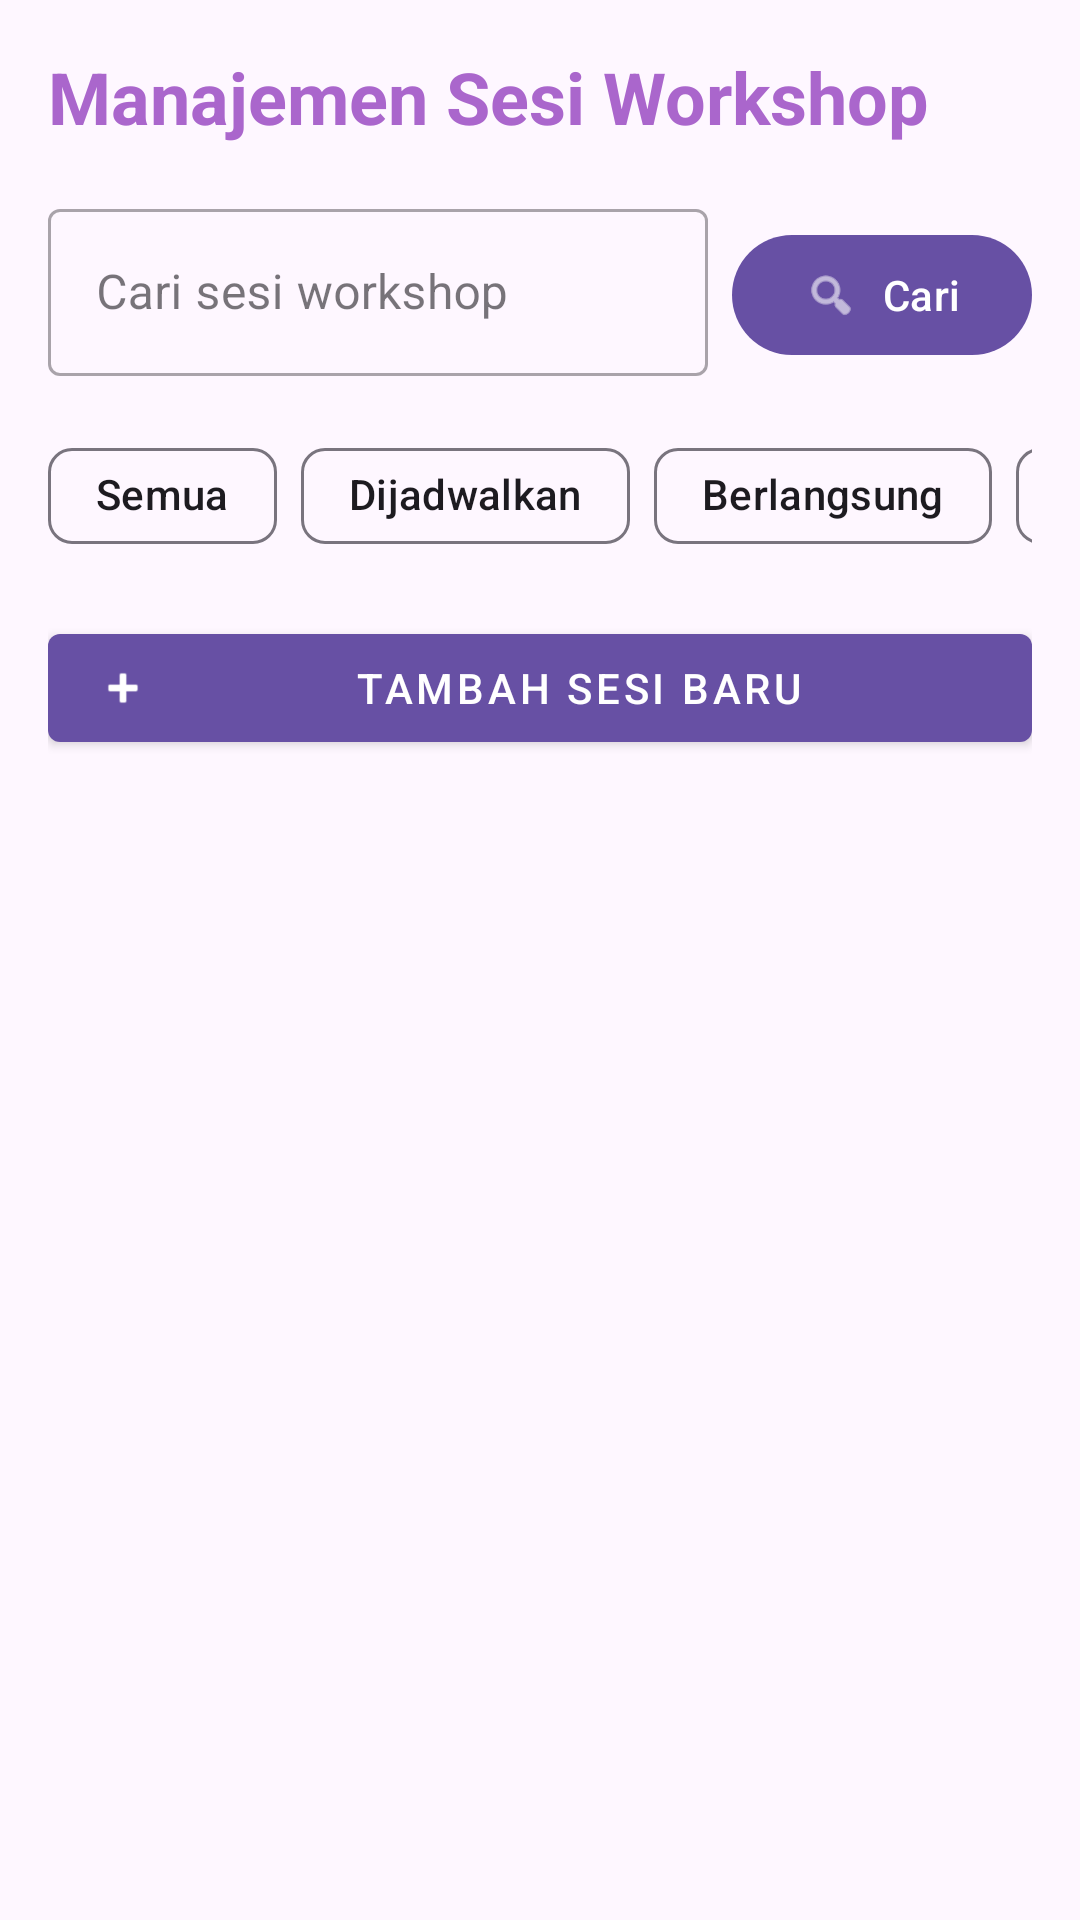

The Android layout XML behind this screen, and the referenced resources:
<!-- AndroidManifest.xml: application theme Theme.WorkshopManager -->
<!-- res/layout/fragment_workshop_session_list.xml -->
<?xml version="1.0" encoding="utf-8"?>
<LinearLayout xmlns:android="http://schemas.android.com/apk/res/android"
    xmlns:app="http://schemas.android.com/apk/res-auto"
    android:layout_width="match_parent"
    android:layout_height="match_parent"
    android:orientation="vertical"
    android:padding="16dp">

    
    <TextView
        android:layout_width="match_parent"
        android:layout_height="wrap_content"
        android:text="Manajemen Sesi Workshop"
        android:textSize="24sp"
        android:textStyle="bold"
        android:textColor="@android:color/holo_purple"
        android:layout_marginBottom="16dp" />

    
    <LinearLayout
        android:layout_width="match_parent"
        android:layout_height="wrap_content"
        android:orientation="horizontal"
        android:layout_marginBottom="16dp">

        <com.google.android.material.textfield.TextInputLayout
            android:layout_width="0dp"
            android:layout_height="wrap_content"
            android:layout_weight="1"
            android:hint="Cari sesi workshop"
            style="@style/Widget.MaterialComponents.TextInputLayout.OutlinedBox">

            <com.google.android.material.textfield.TextInputEditText
                android:id="@+id/etSearch"
                android:layout_width="match_parent"
                android:layout_height="wrap_content"
                android:inputType="text" />

        </com.google.android.material.textfield.TextInputLayout>

        <com.google.android.material.button.MaterialButton
            android:id="@+id/btnSearch"
            android:layout_width="wrap_content"
            android:layout_height="wrap_content"
            android:layout_marginStart="8dp"
            android:text="Cari"
            app:icon="@android:drawable/ic_menu_search" />

    </LinearLayout>

    
    <HorizontalScrollView
        android:layout_width="match_parent"
        android:layout_height="wrap_content"
        android:scrollbars="none"
        android:layout_marginBottom="16dp">

        <com.google.android.material.chip.ChipGroup
            android:id="@+id/chipGroup"
            android:layout_width="wrap_content"
            android:layout_height="wrap_content"
            app:singleSelection="true">

            <com.google.android.material.chip.Chip
                android:id="@+id/chipAll"
                android:layout_width="wrap_content"
                android:layout_height="wrap_content"
                android:text="Semua"
                android:checked="true" />

            <com.google.android.material.chip.Chip
                android:id="@+id/chipScheduled"
                android:layout_width="wrap_content"
                android:layout_height="wrap_content"
                android:text="Dijadwalkan" />

            <com.google.android.material.chip.Chip
                android:id="@+id/chipActive"
                android:layout_width="wrap_content"
                android:layout_height="wrap_content"
                android:text="Berlangsung" />

            <com.google.android.material.chip.Chip
                android:id="@+id/chipCompleted"
                android:layout_width="wrap_content"
                android:layout_height="wrap_content"
                android:text="Selesai" />

        </com.google.android.material.chip.ChipGroup>

    </HorizontalScrollView>

    
    <com.google.android.material.button.MaterialButton
        android:id="@+id/btnAddSession"
        android:layout_width="match_parent"
        android:layout_height="wrap_content"
        android:text="Tambah Sesi Baru"
        android:layout_marginBottom="16dp"
        app:icon="@android:drawable/ic_input_add"
        style="@style/Widget.MaterialComponents.Button" />

    
    <androidx.recyclerview.widget.RecyclerView
        android:id="@+id/rvSessions"
        android:layout_width="match_parent"
        android:layout_height="0dp"
        android:layout_weight="1"
        android:clipToPadding="false"
        android:paddingBottom="16dp" />

    
    <LinearLayout
        android:id="@+id/llEmptyState"
        android:layout_width="match_parent"
        android:layout_height="0dp"
        android:layout_weight="1"
        android:orientation="vertical"
        android:gravity="center"
        android:visibility="gone">

        <ImageView
            android:layout_width="120dp"
            android:layout_height="120dp"
            android:src="@android:drawable/ic_dialog_info"
            android:alpha="0.3"
            android:layout_marginBottom="16dp" />

        <TextView
            android:layout_width="wrap_content"
            android:layout_height="wrap_content"
            android:text="Belum ada sesi workshop"
            android:textSize="18sp"
            android:textColor="@android:color/darker_gray"
            android:textAlignment="center" />

        <TextView
            android:layout_width="wrap_content"
            android:layout_height="wrap_content"
            android:text="Tambahkan sesi workshop baru untuk memulai"
            android:textSize="14sp"
            android:textColor="@android:color/darker_gray"
            android:textAlignment="center"
            android:layout_marginTop="8dp" />

    </LinearLayout>

</LinearLayout>
<!-- resources referenced by this layout -->
<resources>
  <style name="Theme.WorkshopManager" parent="Base.Theme.WorkshopManager" />
  <style name="Base.Theme.WorkshopManager" parent="Theme.Material3.DayNight.NoActionBar">
          
          
      </style>
</resources>
